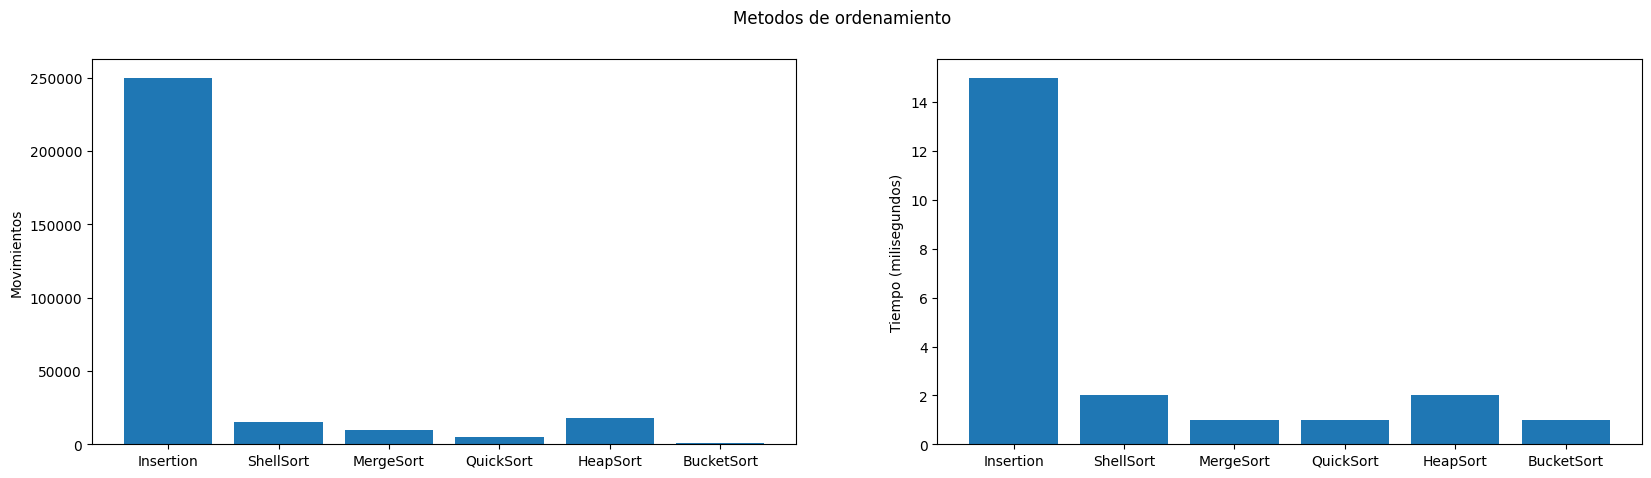

Reproduce this figure in Python.
from __future__ import division
import random
from copy import deepcopy
import matplotlib.pyplot as plt; plt.rcdefaults()
import numpy as np
import matplotlib.pyplot as plt
import time

numElements = 1000
numMin = -1000
numMax = 1000
arrElements = []
times = []

def ordenamientoPorInsercion(unaLista):
    moves = 0
    for indice in range(1,len(unaLista)): 
        valorActual = unaLista[indice]
        posicion = indice

        while posicion>0 and unaLista[posicion-1]>valorActual:
            unaLista[posicion]=unaLista[posicion-1]
            posicion = posicion-1
            moves+=1 
        unaLista[posicion]=valorActual
        moves+=1 
    # print "Insertion: "+str(unaLista)
    return moves


def shellSort(alist):
    moves = 0
    sublistcount = len(alist)//2
    while sublistcount > 0:
      for start_position in range(sublistcount):
        for i in range(start_position+sublistcount,len(alist),sublistcount):

            current_value = alist[i]
            position = i

            while position>=sublistcount and alist[position-sublistcount]>current_value:
                alist[position]=alist[position-sublistcount]
                moves+=1 
                position = position-sublistcount

            alist[position]=current_value
            moves+=1 
      sublistcount = sublistcount // 2
    # print "ShellSort: "+str(alist)
    return moves

# Python program for implementation of MergeSort 
def mergeSort(arr, moves): 
    if len(arr) >1: 
        mid = len(arr)//2 #Finding the mid of the array 
        L = arr[:mid] # Dividing the array elements  
        R = arr[mid:] # into 2 halves 
  
        moves = mergeSort(L, moves) # Sorting the first half 
        moves = mergeSort(R, moves) # Sorting the second half 
  
        i = j = k = 0
          
        # Copy data to temp arrays L[] and R[] 
        while i < len(L) and j < len(R): 
            if L[i] < R[j]: 
                arr[k] = L[i] 
                moves+=1
                i+=1
            else: 
                arr[k] = R[j] 
                moves+=1
                j+=1
            k+=1
          
        # Checking if any element was left 
        while i < len(L): 
            arr[k] = L[i] 
            moves+=1
            i+=1
            k+=1
          
        while j < len(R): 
            arr[k] = R[j] 
            moves+=1
            j+=1
            k+=1
    return moves

# Init QuickSort
movesQuick = 0
def quickSort(alist):
   quickSortHelper(alist,0,len(alist)-1)
#    print("QuickSort: "+str(alist))

def quickSortHelper(alist,first,last):
   if first<last:

       splitpoint = partition(alist,first,last)

       quickSortHelper(alist,first,splitpoint-1)
       quickSortHelper(alist,splitpoint+1,last)


def partition(alist,first,last):
   global movesQuick
   pivotvalue = alist[first]

   leftmark = first+1
   rightmark = last

   done = False
   while not done:

       while leftmark <= rightmark and alist[leftmark] <= pivotvalue:
           leftmark = leftmark + 1

       while alist[rightmark] >= pivotvalue and rightmark >= leftmark:
           rightmark = rightmark -1

       if rightmark < leftmark:
           done = True
       else:
           temp = alist[leftmark]
           alist[leftmark] = alist[rightmark]
           movesQuick+=1
           alist[rightmark] = temp
           movesQuick+=1

   temp = alist[first]
   alist[first] = alist[rightmark]
   movesQuick+=1
   alist[rightmark] = temp
   movesQuick+=1


   return rightmark
# End QuickSort

# Starts HEAP SORT
movesHeap = 0
def heapify(arr, n, i): 
    global movesHeap
    largest = i # Initialize largest as root 
    l = 2 * i + 1     # left = 2*i + 1 
    r = 2 * i + 2     # right = 2*i + 2 
  
    # See if left child of root exists and is 
    # greater than root 
    if l < n and arr[i] < arr[l]: 
        largest = l 
  
    # See if right child of root exists and is 
    # greater than root 
    if r < n and arr[largest] < arr[r]: 
        largest = r 
  
    # Change root, if needed 
    if largest != i: 
        arr[i],arr[largest] = arr[largest],arr[i] # swap 
        movesHeap+=2
        # Heapify the root. 
        heapify(arr, n, largest) 
  
# The main function to sort an array of given size 
def heapSort(arr): 
    global movesHeap
    n = len(arr) 
  
    # Build a maxheap. 
    for i in range(n, -1, -1): 
        heapify(arr, n, i) 
  
    # One by one extract elements 
    for i in range(n-1, 0, -1): 
        arr[i], arr[0] = arr[0], arr[i] # swap 
        movesHeap+=2
        heapify(arr, i, 0) 
    # print "HeapSort : "+str(arr)

# Ends HEAP SORT

# Starts bucket sort
movesBucket = 0
def insertionSort(b): 
    for i in range(1, len(b)): 
        up = b[i] 
        j = i - 1
        while j >=0 and b[j] > up:  
            b[j + 1] = b[j] 
            j -= 1
        b[j + 1] = up      
    return b      
              
def bucketSort(x): 
    global movesBucket
    arr = [] 
    slot_num = 10 # 10 means 10 slots, each 
                  # slot's size is 0.1 
    for i in range(slot_num): 
        arr.append([]) 
          
    # Put array elements in different buckets  
    for j in x: 
        index_b = int(slot_num * j)  
        arr[index_b].append(j) 
      
    # Sort individual buckets  
    for i in range(slot_num): 
        arr[i] = insertionSort(arr[i]) 
    # concatenate the result 
    k = 0
    for i in range(slot_num): 
        for j in range(len(arr[i])): 
            x[k] = arr[i][j] 
            movesBucket += 1
            k += 1
    return x 

# Ends bucket sort
for i in range(numElements):
    arrElements.append(random.randint(numMin,numMax))
# print "Arreglo original"+str(arrElements)

firstTime = int(round(time.time() * 1000))
movesIns = ordenamientoPorInsercion(arrElements[:])
lastTime = int(round(time.time() * 1000))
times.append(lastTime - firstTime)

firstTime = int(round(time.time() * 1000))
movesShell = shellSort(arrElements[:])
lastTime = int(round(time.time() * 1000))
times.append(lastTime - firstTime)

firstTime = int(round(time.time() * 1000))
movesMerge = mergeSort(deepcopy(arrElements), 0)
lastTime = int(round(time.time() * 1000))
times.append(lastTime - firstTime)

# print "MergeSort: "+str(arrayMerge)
firstTime = int(round(time.time() * 1000))
quickSort(arrElements[:])
lastTime = int(round(time.time() * 1000))
times.append(lastTime - firstTime)

firstTime = int(round(time.time() * 1000))
heapSort(arrElements[:])
lastTime = int(round(time.time() * 1000))
times.append(lastTime - firstTime)

arrBucket = []
for i in range(numElements):
    bucketValue = (random.randrange(10,100))/100
    arrBucket.append(bucketValue)

firstTime = int(round(time.time() * 1000))
bucketSort(arrBucket[:])
lastTime = int(round(time.time() * 1000))
times.append(lastTime - firstTime)

# print "Arreglo original"+str(arrElements)
# print "Moves Insertion: "+str(movesIns)
# print "Moves ShellSort: "+str(movesShell)
# print "Moves MergeSort: "+str(movesMerge)
# print "Moves QuickSort: "+str(movesQuick)
# print "Moves HeapSort : "+str(movesHeap)
# print "Moves Bucket :"+str(movesBucket)

names = ["Insertion","ShellSort","MergeSort","QuickSort","HeapSort","BucketSort"]
movesAll = [int(movesIns),int(movesShell),int(movesMerge),int(movesQuick),int(movesHeap),int(movesBucket) ]

y_pos = np.arange(len(names))
plt.figure(figsize=(20, 5))
plt.subplot(1,2,1)
plt.bar(y_pos, movesAll,align='center')
plt.xticks(y_pos, names)
plt.ylabel('Movimientos')

plt.subplot(1,2,2)
plt.bar(y_pos, times,align='center')
plt.xticks(y_pos, names)
plt.ylabel('Tiempo (milisegundos)')

plt.suptitle('Metodos de ordenamiento')

plt.show()